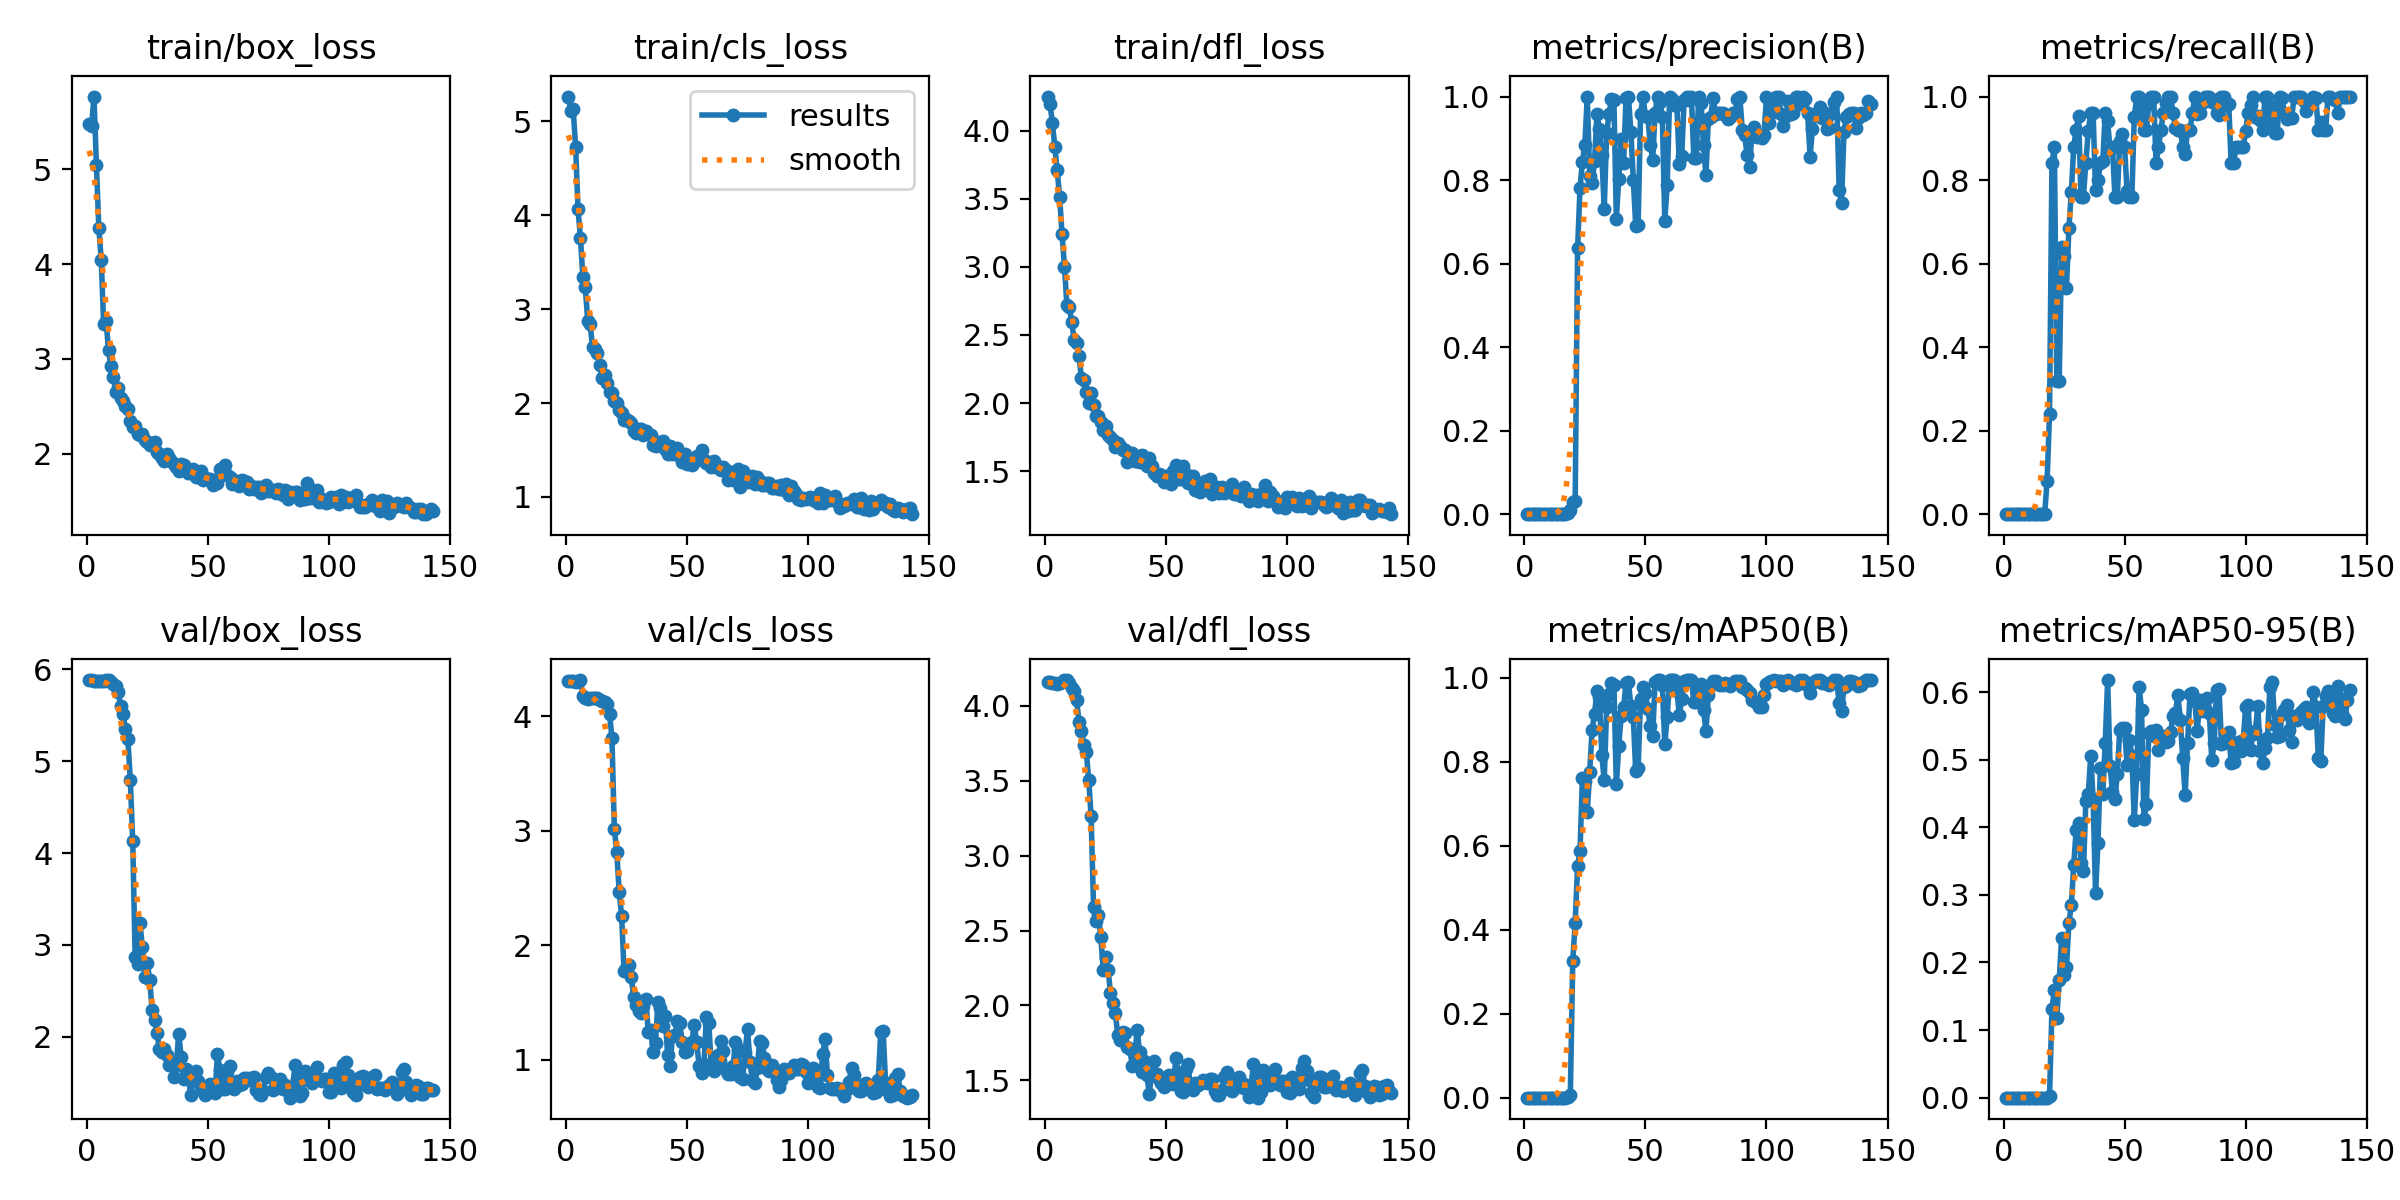

Data behind this chart, as committed beside it:
epoch, time, train/box_loss, train/cls_loss, train/dfl_loss, metrics/precision(B), metrics/recall(B), metrics/mAP50(B), metrics/mAP50-95(B), val/box_loss, val/cls_loss, val/dfl_loss, lr/pg0, lr/pg1, lr/pg2
1, 1.752, 5.477, 5.265, 4.249, 0, 0, 0, 0, 5.884, 4.31, 4.159, 8.335e-05, 8.335e-05, 8.335e-05
2, 2.887, 5.455, 5.114, 4.196, 0, 0, 0, 0, 5.881, 4.305, 4.157, 0.0001823, 0.0001823, 0.0001823
3, 3.986, 5.768, 5.129, 4.057, 0, 0, 0, 0, 5.877, 4.304, 4.153, 0.0002802, 0.0002802, 0.0002802
4, 5.046, 5.046, 4.732, 3.881, 0, 0, 0, 0, 5.873, 4.301, 4.15, 0.0003769, 0.0003769, 0.0003769
5, 6.129, 4.384, 4.066, 3.708, 0, 0, 0, 0, 5.869, 4.307, 4.148, 0.0004725, 0.0004725, 0.0004725
6, 7.191, 4.043, 3.759, 3.511, 0, 0, 0, 0, 5.869, 4.315, 4.151, 0.0005669, 0.0005669, 0.0005669
7, 8.276, 3.367, 3.341, 3.239, 0, 0, 0, 0, 5.875, 4.18, 4.161, 0.0006603, 0.0006603, 0.0006603
8, 9.366, 3.404, 3.232, 2.998, 0, 0, 0, 0, 5.884, 4.155, 4.173, 0.0007525, 0.0007525, 0.0007525
9, 10.46, 3.09, 2.88, 2.717, 0, 0, 0, 0, 5.881, 4.149, 4.17, 0.0008435, 0.0008435, 0.0008435
10, 11.51, 2.92, 2.838, 2.705, 0, 0, 0, 0, 5.868, 4.155, 4.156, 0.0009335, 0.0009335, 0.0009335
11, 12.54, 2.805, 2.599, 2.595, 0, 0, 0, 0, 5.841, 4.158, 4.123, 0.001022, 0.001022, 0.001022
12, 13.58, 2.646, 2.579, 2.464, 0, 0, 0, 0, 5.816, 4.162, 4.097, 0.00111, 0.00111, 0.00111
13, 14.61, 2.692, 2.536, 2.441, 0, 0, 0, 0, 5.757, 4.158, 4.036, 0.001196, 0.001196, 0.001196
14, 15.65, 2.586, 2.406, 2.344, 0, 0, 0, 0, 5.6, 4.141, 3.896, 0.001282, 0.001282, 0.001282
15, 16.68, 2.559, 2.264, 2.186, 0, 0, 0, 0, 5.51, 4.135, 3.832, 0.001366, 0.001366, 0.001366
16, 17.71, 2.507, 2.295, 2.173, 0, 0, 0, 0, 5.348, 4.127, 3.742, 0.001449, 0.001449, 0.001449
17, 18.71, 2.473, 2.214, 2.078, 0, 0, 0, 0, 5.239, 4.107, 3.691, 0.001516, 0.001516, 0.001516
18, 19.75, 2.346, 2.122, 2, 0.00315, 0.08, 0.0017, 0.00025, 4.796, 4.021, 3.507, 0.001507, 0.001507, 0.001507
19, 20.78, 2.276, 2.103, 2.074, 0.00913, 0.24, 0.00721, 0.0028, 4.129, 3.81, 3.264, 0.001497, 0.001497, 0.001497
20, 21.81, 2.292, 2.019, 1.985, 0.03, 0.84, 0.3246, 0.1314, 2.864, 3.011, 2.658, 0.001488, 0.001488, 0.001488
21, 22.86, 2.203, 2.003, 1.909, 0.03134, 0.88, 0.4173, 0.159, 2.788, 2.814, 2.567, 0.001478, 0.001478, 0.001478
22, 23.95, 2.192, 1.927, 1.902, 0.6363, 0.32, 0.5509, 0.118, 3.236, 2.464, 2.605, 0.001469, 0.001469, 0.001469
23, 24.97, 2.207, 1.892, 1.858, 0.781, 0.32, 0.5881, 0.1739, 2.973, 2.258, 2.455, 0.00146, 0.00146, 0.00146
24, 26.05, 2.146, 1.817, 1.8, 0.8442, 0.64, 0.7628, 0.2367, 2.647, 1.778, 2.24, 0.00145, 0.00145, 0.00145
25, 27.09, 2.126, 1.829, 1.829, 0.8851, 0.6171, 0.7552, 0.1819, 2.804, 1.804, 2.323, 0.001441, 0.001441, 0.001441
26, 28.16, 2.095, 1.812, 1.767, 1, 0.5423, 0.6818, 0.1939, 2.621, 1.823, 2.239, 0.001431, 0.001431, 0.001431
27, 29.22, 2.107, 1.789, 1.751, 0.8105, 0.6846, 0.7762, 0.2578, 2.294, 1.719, 2.084, 0.001422, 0.001422, 0.001422
28, 30.29, 2.123, 1.701, 1.731, 0.794, 0.7714, 0.8769, 0.285, 2.182, 1.546, 2.018, 0.001412, 0.001412, 0.001412
29, 31.31, 2.02, 1.678, 1.682, 0.8451, 0.88, 0.9152, 0.3447, 2.046, 1.476, 1.948, 0.001403, 0.001403, 0.001403
30, 32.37, 1.991, 1.728, 1.706, 0.9584, 0.9211, 0.9688, 0.3967, 1.863, 1.423, 1.803, 0.001394, 0.001394, 0.001394
31, 33.42, 1.956, 1.721, 1.682, 0.9227, 0.9546, 0.954, 0.4068, 1.836, 1.405, 1.768, 0.001384, 0.001384, 0.001384
32, 34.49, 1.925, 1.66, 1.654, 0.8589, 0.76, 0.816, 0.3468, 1.862, 1.471, 1.821, 0.001375, 0.001375, 0.001375
33, 35.56, 1.991, 1.704, 1.653, 0.7299, 0.76, 0.7562, 0.335, 1.8, 1.528, 1.817, 0.001365, 0.001365, 0.001365
34, 36.63, 1.948, 1.668, 1.57, 0.9132, 0.8417, 0.9298, 0.4385, 1.689, 1.241, 1.722, 0.001356, 0.001356, 0.001356
35, 37.66, 1.921, 1.657, 1.587, 0.9582, 0.9175, 0.962, 0.4494, 1.729, 1.261, 1.708, 0.001346, 0.001346, 0.001346
36, 38.73, 1.89, 1.556, 1.637, 0.9944, 0.96, 0.9883, 0.5055, 1.565, 1.072, 1.598, 0.001337, 0.001337, 0.001337
37, 39.75, 1.859, 1.539, 1.577, 0.9907, 0.96, 0.9836, 0.4424, 1.693, 1.15, 1.661, 0.001327, 0.001327, 0.001327
38, 40.79, 1.817, 1.587, 1.576, 0.7077, 0.7752, 0.7464, 0.3025, 2.035, 1.502, 1.838, 0.001318, 0.001318, 0.001318
39, 41.81, 1.887, 1.568, 1.566, 0.8035, 0.8, 0.838, 0.3768, 1.78, 1.449, 1.689, 0.001309, 0.001309, 0.001309
40, 42.88, 1.882, 1.594, 1.622, 0.898, 0.84, 0.9092, 0.4873, 1.54, 1.296, 1.553, 0.001299, 0.001299, 0.001299
41, 43.91, 1.828, 1.513, 1.582, 0.8408, 0.8455, 0.9301, 0.4494, 1.651, 1.379, 1.626, 0.00129, 0.00129, 0.00129
42, 44.97, 1.792, 1.455, 1.539, 0.9962, 0.96, 0.9873, 0.5251, 1.547, 1.042, 1.534, 0.00128, 0.00128, 0.00128
43, 46.02, 1.831, 1.548, 1.6, 1, 0.9418, 0.9907, 0.6179, 1.367, 0.9495, 1.411, 0.001271, 0.001271, 0.001271
44, 47.07, 1.839, 1.454, 1.542, 0.9159, 0.8715, 0.9321, 0.4907, 1.542, 1.208, 1.55, 0.001261, 0.001261, 0.001261
45, 48.09, 1.752, 1.456, 1.485, 0.801, 0.88, 0.9066, 0.4528, 1.63, 1.219, 1.629, 0.001252, 0.001252, 0.001252
46, 49.14, 1.752, 1.523, 1.469, 0.69, 0.76, 0.7781, 0.4425, 1.522, 1.335, 1.545, 0.001243, 0.001243, 0.001243
47, 50.16, 1.815, 1.458, 1.478, 0.6929, 0.76, 0.7846, 0.4782, 1.468, 1.317, 1.51, 0.001233, 0.001233, 0.001233
48, 51.21, 1.719, 1.369, 1.475, 0.9571, 0.8931, 0.9492, 0.5441, 1.412, 1.159, 1.482, 0.001224, 0.001224, 0.001224
49, 52.24, 1.738, 1.456, 1.419, 1, 0.9112, 0.9775, 0.5475, 1.364, 1.064, 1.452, 0.001214, 0.001214, 0.001214
50, 53.3, 1.728, 1.352, 1.462, 0.9539, 0.88, 0.9631, 0.5476, 1.403, 1.073, 1.47, 0.001205, 0.001205, 0.001205
51, 54.35, 1.736, 1.369, 1.429, 0.9509, 0.7749, 0.9272, 0.4922, 1.488, 1.13, 1.534, 0.001195, 0.001195, 0.001195
52, 55.41, 1.669, 1.345, 1.405, 0.8849, 0.76, 0.8847, 0.5298, 1.398, 1.153, 1.489, 0.001186, 0.001186, 0.001186
53, 56.44, 1.721, 1.373, 1.499, 0.849, 0.76, 0.8622, 0.5049, 1.384, 1.307, 1.478, 0.001177, 0.001177, 0.001177
54, 57.49, 1.685, 1.439, 1.545, 0.9597, 0.9521, 0.9904, 0.4114, 1.808, 1.152, 1.648, 0.001167, 0.001167, 0.001167
55, 58.53, 1.837, 1.432, 1.445, 1, 0.9979, 0.995, 0.479, 1.641, 0.9492, 1.543, 0.001158, 0.001158, 0.001158
56, 59.62, 1.773, 1.497, 1.442, 0.987, 1, 0.995, 0.6078, 1.435, 0.8864, 1.427, 0.001148, 0.001148, 0.001148
57, 60.7, 1.88, 1.394, 1.538, 0.9515, 0.96, 0.9824, 0.5738, 1.43, 0.9613, 1.419, 0.001139, 0.001139, 0.001139
58, 61.76, 1.77, 1.365, 1.479, 0.7031, 0.92, 0.8421, 0.4125, 1.617, 1.372, 1.577, 0.001129, 0.001129, 0.001129
59, 62.8, 1.748, 1.372, 1.415, 0.7874, 0.92, 0.9075, 0.4339, 1.68, 1.322, 1.608, 0.00112, 0.00112, 0.00112
60, 63.84, 1.677, 1.32, 1.419, 1, 0.9822, 0.995, 0.5402, 1.456, 0.9557, 1.452, 0.001111, 0.001111, 0.001111
... 83 more rows
